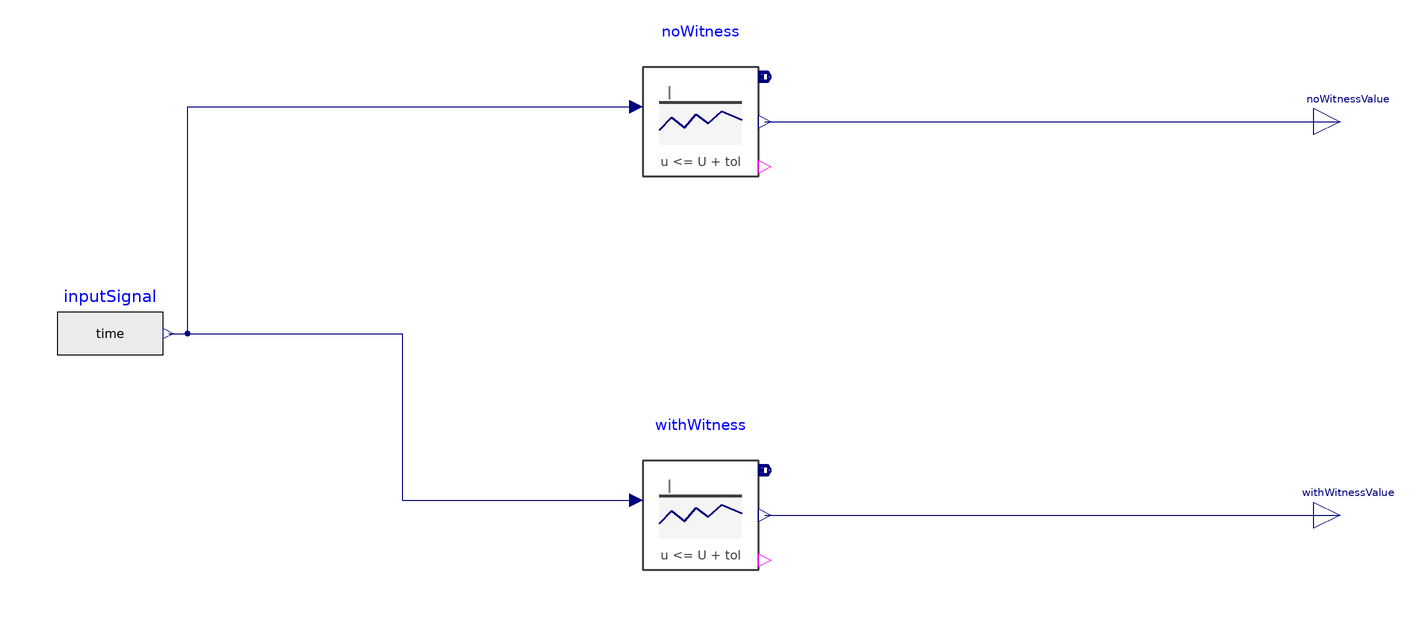

This picture is the connection diagram that the Modelica source below describes through its graphical annotations.

model IncompleteWindow "Close an under-observed window at normal termination"
  extends Modelica.Icons.Example;
  Modelica.Blocks.Sources.RealExpression inputSignal(y=time) annotation(Placement(transformation(origin={-167,0},extent={{-14,-14},{14,14}},rotation=0)));
  EvaluationLibrary.Requirements.UpperBound noWitness(upper=3,windowStop=2) annotation(Placement(transformation(origin={-11,56},extent={{-17,-17},{17,17}},rotation=0)));
  Modelica.Blocks.Interfaces.RealOutput noWitnessValue annotation(Placement(transformation(origin={158,56},extent={{-7,-7},{7,7}},rotation=0)));
  EvaluationLibrary.Requirements.UpperBound withWitness(upper=0.5,windowStop=2) annotation(Placement(transformation(origin={-11,-48},extent={{-17,-17},{17,17}},rotation=0)));
  Modelica.Blocks.Interfaces.RealOutput withWitnessValue annotation(Placement(transformation(origin={158,-48},extent={{-7,-7},{7,7}},rotation=0)));
equation
  connect(inputSignal.y,noWitness.u) annotation(Line(points={{-151.6,0},{-146.6,0},{-146.6,59.96666},{-28,59.96666}},color={0,0,127}));
  connect(noWitness.value,noWitnessValue) annotation(Line(points={{6,56},{158,56}},color={0,0,127}));
  connect(inputSignal.y,withWitness.u) annotation(Line(points={{-151.6,0},{-89.8,0},{-89.8,-44.03334},{-28,-44.03334}},color={0,0,127}));
  connect(withWitness.value,withWitnessValue) annotation(Line(points={{6,-48},{158,-48}},color={0,0,127}));
  annotation(experiment(StartTime=0,StopTime=1,Interval=0.002,Tolerance=1e-6),
    Diagram(coordinateSystem(extent={{-240,-160},{240,160}},preserveAspectRatio=true)),
    Documentation(info="<html><p><b>Purpose</b> Close an under-observed window at normal termination</p><p><b>Interfaces</b> Instances and connections are shown in the Diagram layer.</p><p><b>Parameters</b> Default values are shown in the component modifiers.</p><p><b>Behavior</b> Both windows end early. The first is INCOMPLETE and UNDECIDED. The second is INCOMPLETE and VIOLATED.</p><p><b>Initialization</b> All initial conditions are explicit in the source and component modifiers.</p><p><b>Activation and recovery</b> The given time windows follow the simulation time axis.</p><p><b>Limitations</b> This demonstration uses the declared inputs, initial conditions and idealized components.</p><p><b>Observables</b> noWitness and withWitness dataStatus, verdict and firstViolationTime.</p></html>"));
end IncompleteWindow;